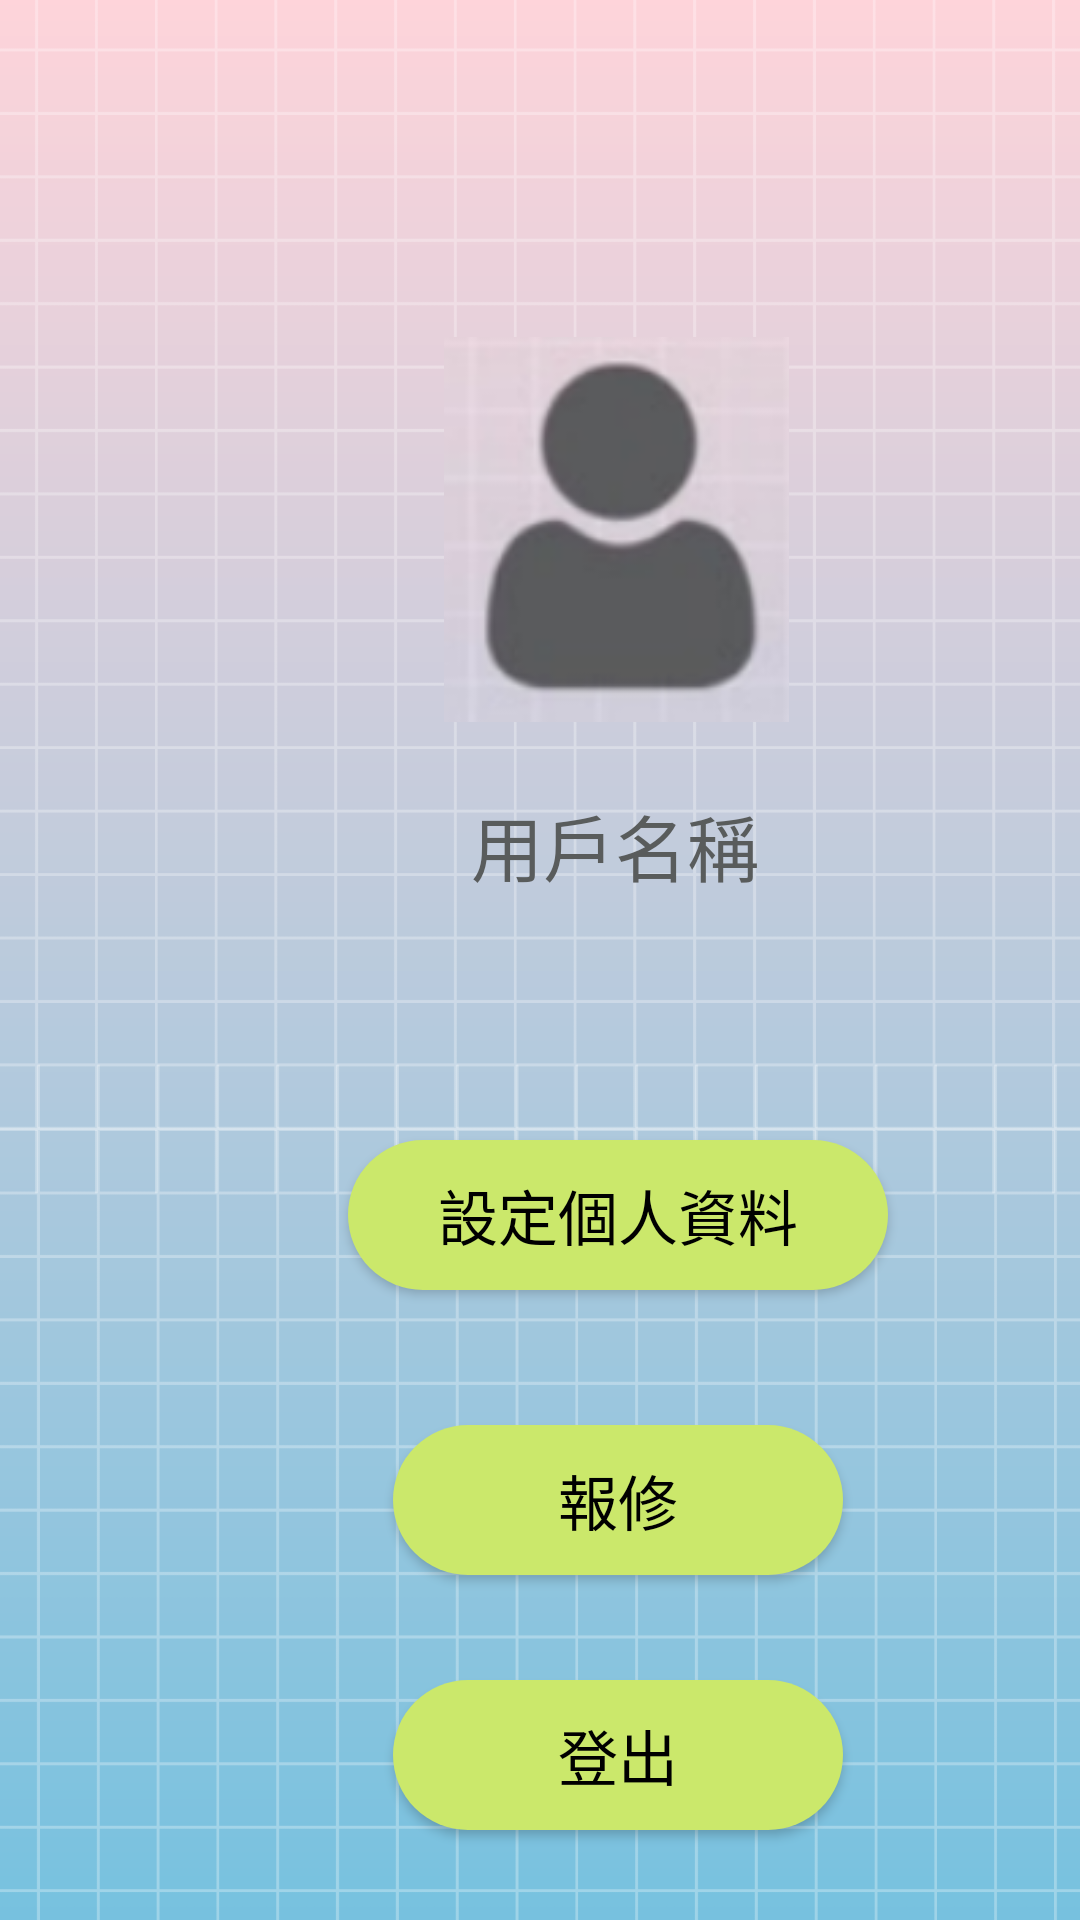

Android layout source for this screen:
<!-- AndroidManifest.xml: application theme Theme.SportsWorldDemo2 -->
<!-- res/layout/setting.xml -->
<?xml version="1.0" encoding="utf-8"?>
<androidx.constraintlayout.widget.ConstraintLayout xmlns:android="http://schemas.android.com/apk/res/android"
    xmlns:app="http://schemas.android.com/apk/res-auto"
    xmlns:tools="http://schemas.android.com/tools"
    android:layout_width="match_parent"
    android:layout_height="match_parent"
    android:background="@drawable/bg"
    android:theme="@style/AppTheme">

    <ImageView
        android:id="@+id/imageView8"
        android:layout_width="115dp"
        android:layout_height="145dp"
        android:layout_marginStart="148dp"
        android:layout_marginTop="104dp"
        app:layout_constraintStart_toStartOf="parent"
        app:layout_constraintTop_toTopOf="parent"
        app:srcCompat="@drawable/person2" />

    <TextView
        android:id="@+id/textView81"
        android:layout_width="114dp"
        android:layout_height="41dp"
        android:layout_marginStart="148dp"
        android:layout_marginTop="264dp"
        android:text="用戶名稱"
        android:textAlignment="center"
        android:textColor="#595C5C"
        android:textSize="24sp"
        app:layout_constraintStart_toStartOf="parent"
        app:layout_constraintTop_toTopOf="parent" />

    <Button
        android:id="@+id/button32"
        android:layout_width="180dp"
        android:layout_height="50dp"
        android:layout_marginStart="116dp"
        android:layout_marginTop="380dp"
        android:text="設定個人資料"
        android:textSize="20sp"
        app:layout_constraintStart_toStartOf="parent"
        app:layout_constraintTop_toTopOf="parent" />

    <Button
        android:id="@+id/button34"
        android:layout_width="150dp"
        android:layout_height="50dp"
        android:layout_marginStart="131dp"
        android:layout_marginTop="475dp"
        android:text="報修"
        android:textSize="20sp"
        app:layout_constraintStart_toStartOf="parent"
        app:layout_constraintTop_toTopOf="parent"
        tools:ignore="TouchTargetSizeCheck" />

    <Button
        android:id="@+id/button35"
        android:layout_width="150dp"
        android:layout_height="50dp"
        android:layout_marginStart="131dp"
        android:layout_marginTop="560dp"
        android:text="登出"
        android:textSize="20sp"
        app:layout_constraintStart_toStartOf="parent"
        app:layout_constraintTop_toTopOf="parent"
        tools:ignore="TouchTargetSizeCheck" />

</androidx.constraintlayout.widget.ConstraintLayout>
<!-- resources referenced by this layout -->
<resources>
  <!-- drawable bg: png bitmap (drawable, 37513 bytes) -->
  <!-- drawable person2: png bitmap (drawable, 12883 bytes) -->
  <style name="AppTheme" parent="Theme.AppCompat.Light.DarkActionBar">
          
          <item name="colorPrimary">#efa2b7</item>
          <item name="colorAccent">#efa2b7</item>
          
          
          <item name="android:textColor">#000000</item>
  
          
          <item name="android:buttonStyle">@style/AppTheme.Button</item>
      </style>
  <style name="Theme.SportsWorldDemo2" parent="Base.Theme.SportsWorldDemo2" />
  <style name="AppTheme.Button" parent="Widget.AppCompat.Button">
          
          <item name="android:background">@drawable/button_background</item>
          u
          <item name="android:textColor">#000000</item>
          <item name="android:layout_height">60dp</item>
      </style>
  <style name="Base.Theme.SportsWorldDemo2" parent="Theme.Material3.DayNight.NoActionBar">
          
          
      </style>
  <!-- drawable button_background (drawable) -->
  <shape xmlns:android="http://schemas.android.com/apk/res/android">
      <solid android:color="#cbe86b" /> 
      <corners android:radius="3000dp" /> 
  </shape>
</resources>
